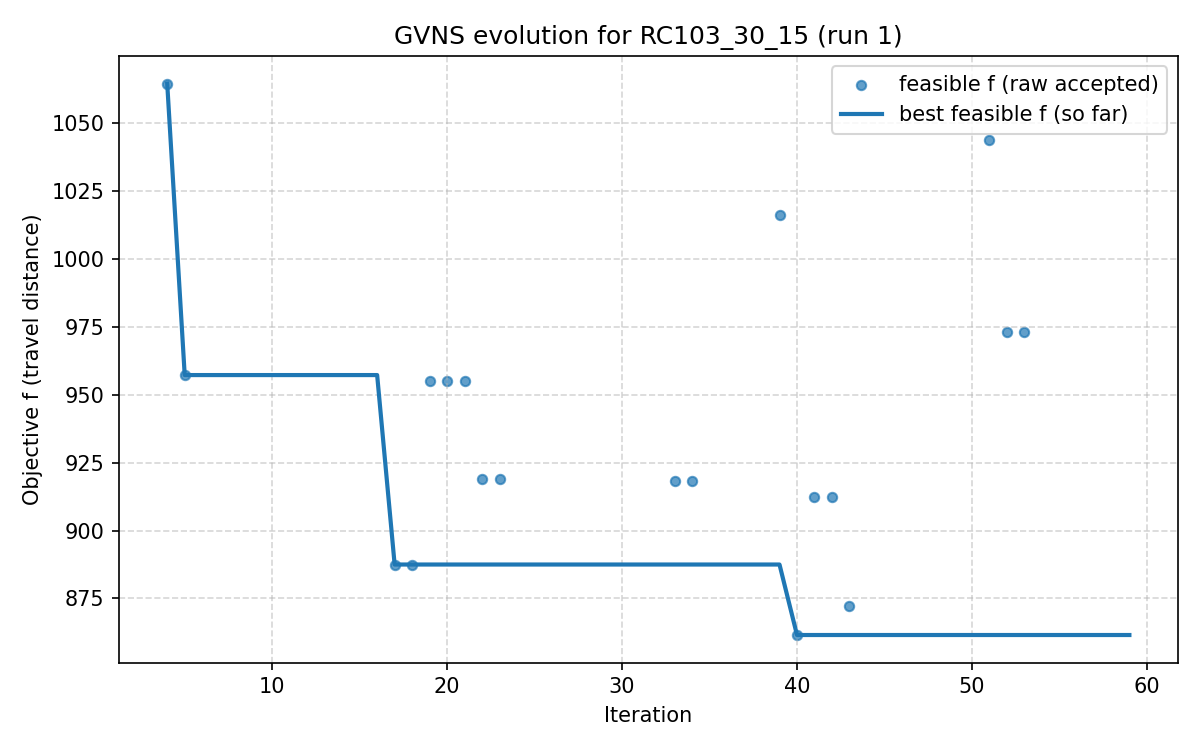

Data behind this chart, as committed beside it:
iter, F, f, PenT, PenH, PenS, elapsed
1, 2186, 1487, 1340, 290.7, 0, 2.86102294921875e-06
2, 1441, 1378, 102.6, 59.17, 0, 2.242
3, 1500, 1363, 213.3, 71.4, 0, 8.257
4, 1065, 1065, 0.0, 0.0, 0, 10.36
5, 957.3, 957.3, 0.0, 0.0, 0, 49.5
6, 1278, 1213, 106.7, 65.36, 0, 66.14
7, 1278, 1213, 106.7, 65.36, 0, 70.58
8, 1263, 1181, 125.8, 0.0, 0, 70.71
9, 1036, 1005, 44.16, 0.0, 0, 161.6
10, 1230, 1202, 34.77, 0.0, 0, 224.6
11, 1230, 1202, 34.77, 0.0, 0, 237.9
12, 1236, 1202, 34.77, 0.0, 0, 240.6
13, 1299, 1261, 36.47, 0.0, 0, 241
14, 1296, 1255, 34.77, 0.0, 0, 242.5
15, 938.3, 894.1, 34.77, 0.0, 0, 243.7
16, 938.3, 894.1, 34.77, 0.0, 0, 273.7
17, 887.5, 887.5, 0.0, 0.0, 0, 273.9
18, 887.5, 887.5, 0.0, 0.0, 0, 296.4
19, 955.2, 955.2, 0.0, 0.0, 0, 298
20, 955.2, 955.2, 0.0, 0.0, 0, 319.8
21, 955.2, 955.2, 0.0, 0.0, 0, 350.4
22, 919.1, 919.1, 0.0, 0.0, 0, 351.5
23, 919.1, 919.1, 0.0, 0.0, 0, 361.7
24, 1036, 1026, 13.08, 1.121, 0, 362.1
25, 1084, 1074, 13.08, 1.121, 0, 364.8
26, 1190, 1123, 75.39, 7.346, 0, 365.6
27, 1190, 1123, 75.39, 7.346, 0, 370.3
28, 1302, 1165, 127.2, 19.05, 0, 371.1
29, 1420, 1214, 172.2, 44.11, 0, 374
30, 1707, 1198, 386.1, 153, 0, 378.3
31, 1881, 1196, 472.3, 172.7, 0, 380.9
32, 1881, 1196, 472.3, 172.7, 0, 384
33, 918.3, 918.3, 0.0, 0.0, 0, 386.5
34, 918.3, 918.3, 0.0, 0.0, 0, 432.1
35, 1220, 1091, 90.41, 46.91, 0, 432.4
36, 1113, 1071, 26.17, 14.65, 0, 435.8
37, 1113, 1071, 26.17, 14.65, 0, 436.3
38, 1145, 1107, 20.2, 0.0, 0, 436.4
39, 1016, 1016, 0.0, 0.0, 0, 441.6
40, 861.5, 861.5, 0.0, 0.0, 0, 473.4
41, 912.4, 912.4, 0.0, 0.0, 0, 486.8
42, 912.4, 912.4, 0.0, 0.0, 0, 497.7
43, 872.2, 872.2, 0.0, 0.0, 0, 498.5
44, 1148, 1131, 14.31, 12.87, 0, 533.3
45, 1148, 1131, 14.31, 12.87, 0, 535.7
46, 1148, 1131, 14.31, 12.87, 0, 539.1
47, 1401, 1374, 16.36, 3.295, 0, 539.5
48, 1517, 1386, 72.72, 27.22, 0, 585.4
49, 1517, 1386, 72.72, 27.22, 0, 589.6
50, 1517, 1386, 72.72, 27.22, 0, 589.7
51, 1044, 1044, 0.0, 0.0, 0, 589.7
52, 973.1, 973.1, 0.0, 0.0, 0, 602.7
53, 973.1, 973.1, 0.0, 0.0, 0, 635.4
54, 1120, 941, 103.1, 24.36, 0, 635.8
55, 1156, 1017, 72.87, 0.0, 0, 639.1
56, 1156, 1017, 72.87, 0.0, 0, 640.6
57, 1156, 1017, 72.87, 0.0, 0, 640.7
58, 1156, 1017, 72.87, 0.0, 0, 643.8
59, 1027, 1026, 0.6023, 0.0, 0, 646.5
